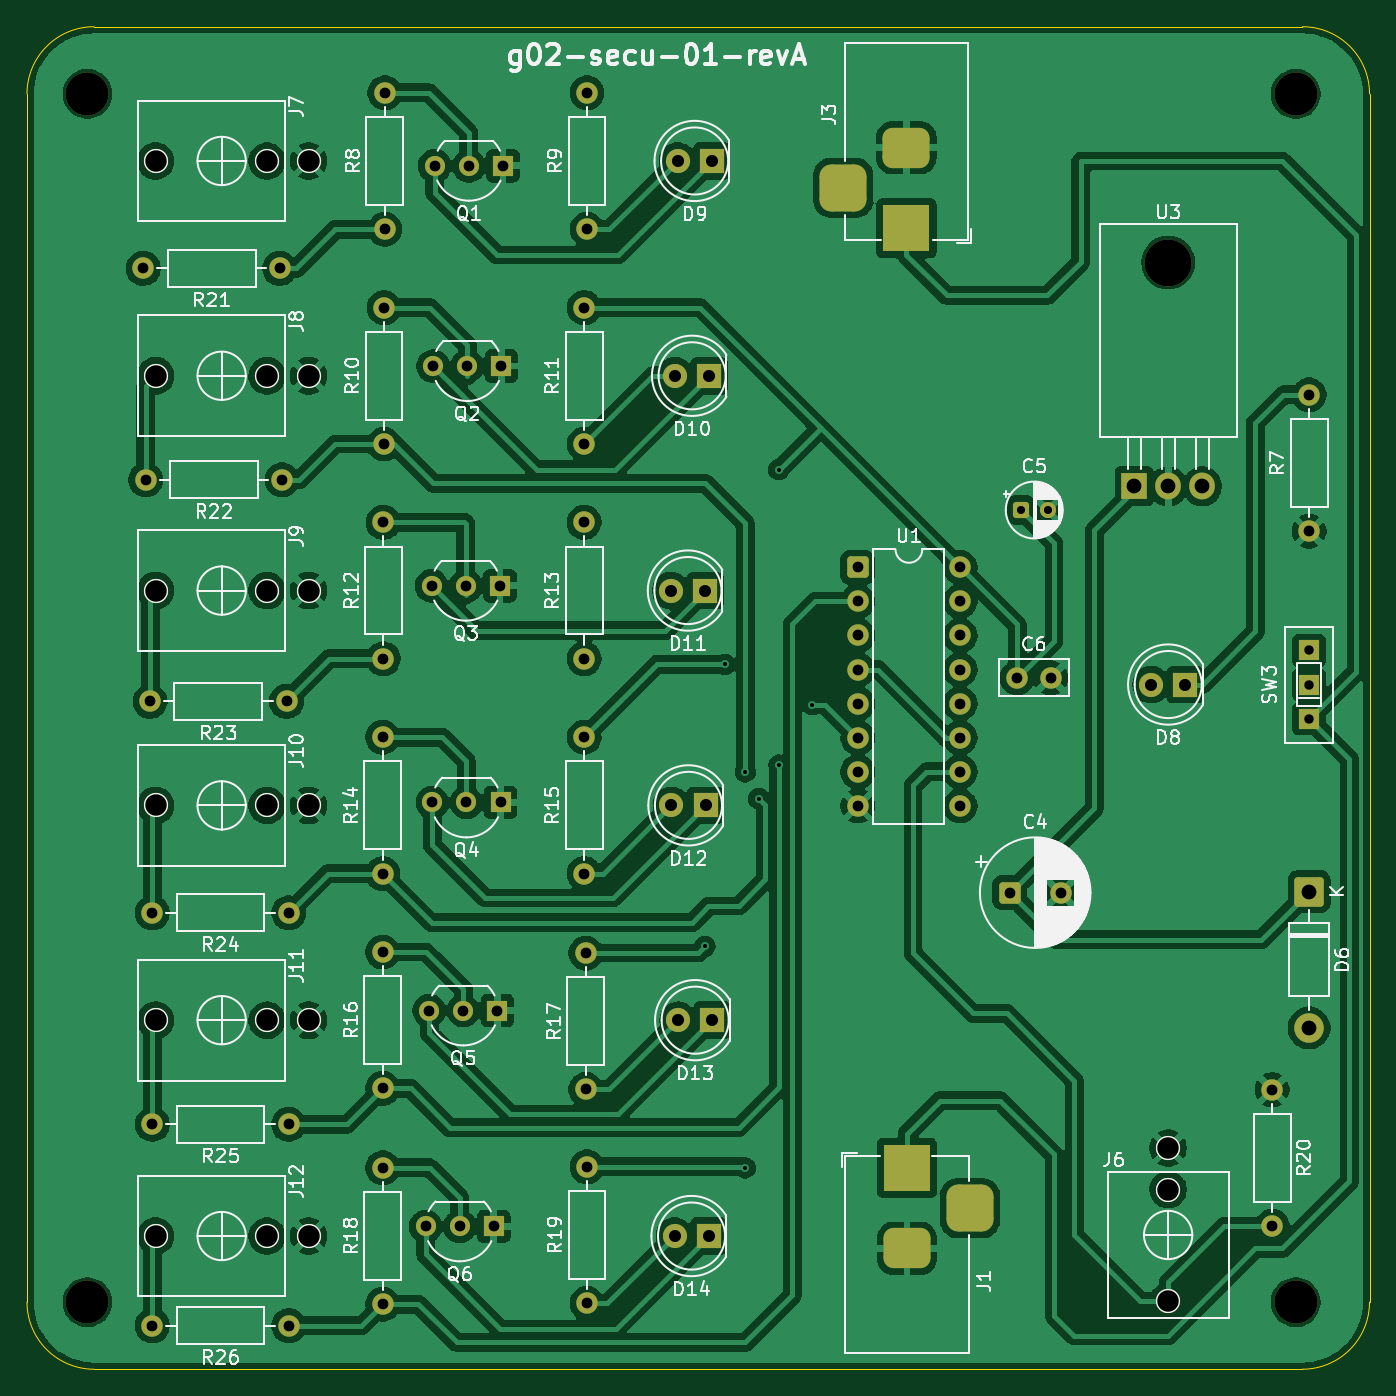
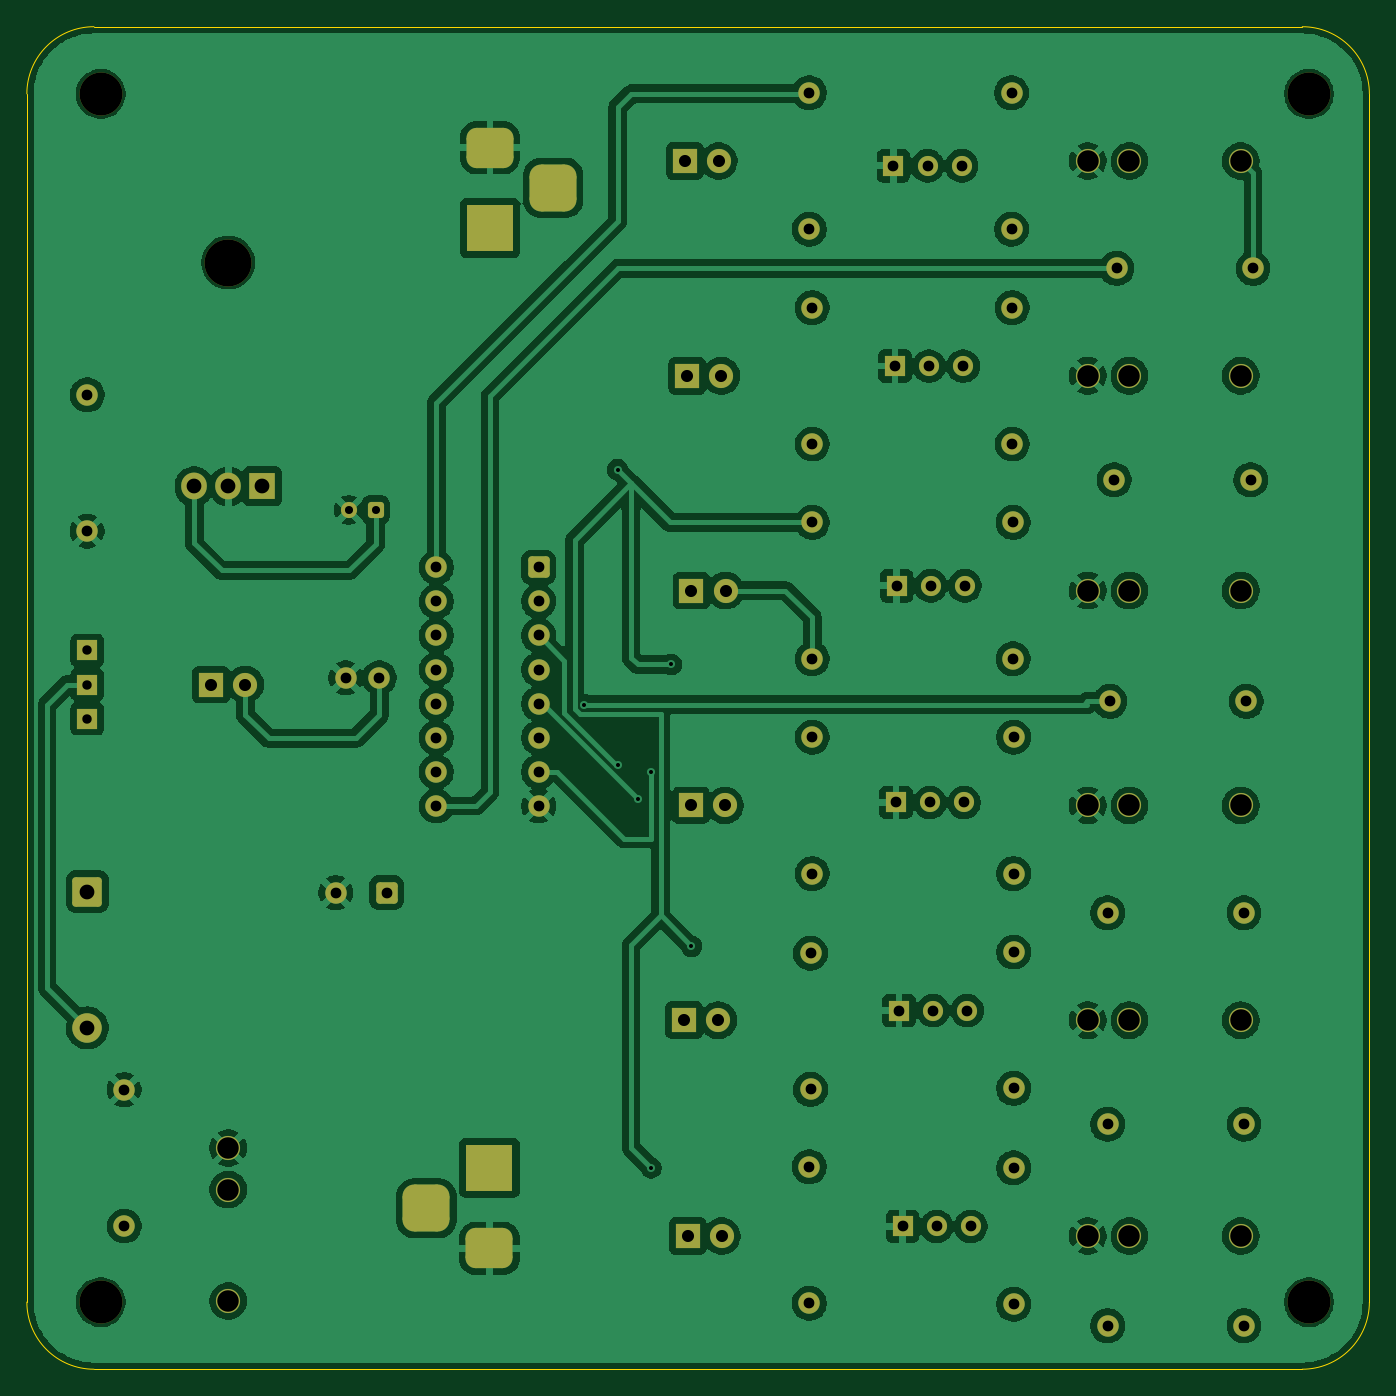
Circuit board: 9 layer files. Board 100.0 x 100.0 mm.
- bottom_copper: g-02-sec-01-rev-a-B_Cu.gbr (242992 bytes)
- bottom_mask: g-02-sec-01-rev-a-B_Mask.gbr (6604 bytes)
- bottom_silk: g-02-sec-01-rev-a-B_Silkscreen.gbr (463 bytes)
- outline: g-02-sec-01-rev-a-Edge_Cuts.gbr (842 bytes)
- top_copper: g-02-sec-01-rev-a-F_Cu.gbr (246699 bytes)
- top_mask: g-02-sec-01-rev-a-F_Mask.gbr (6604 bytes)
- top_silk: g-02-sec-01-rev-a-F_Silkscreen.gbr (107009 bytes)
- drill: g-02-sec-01-rev-a-NPTH.drl (458 bytes)
- drill: g-02-sec-01-rev-a-PTH.drl (2905 bytes)

=== bottom_copper: g-02-sec-01-rev-a-B_Cu.gbr (242992 bytes, source omitted) ===
=== bottom_mask: g-02-sec-01-rev-a-B_Mask.gbr (6604 bytes, source omitted) ===
=== bottom_silk: g-02-sec-01-rev-a-B_Silkscreen.gbr ===
%TF.GenerationSoftware,KiCad,Pcbnew,10.0.1*%
%TF.CreationDate,2026-06-06T12:40:39-04:00*%
%TF.ProjectId,g-02-sec-01-rev-a,672d3032-2d73-4656-932d-30312d726576,rev?*%
%TF.SameCoordinates,Original*%
%TF.FileFunction,Legend,Bot*%
%TF.FilePolarity,Positive*%
%FSLAX46Y46*%
G04 Gerber Fmt 4.6, Leading zero omitted, Abs format (unit mm)*
G04 Created by KiCad (PCBNEW 10.0.1) date 2026-06-06 12:40:39*
%MOMM*%
%LPD*%
G01*
G04 APERTURE LIST*
G04 APERTURE END LIST*
M02*

=== outline: g-02-sec-01-rev-a-Edge_Cuts.gbr ===
%TF.GenerationSoftware,KiCad,Pcbnew,10.0.1*%
%TF.CreationDate,2026-06-06T12:40:39-04:00*%
%TF.ProjectId,g-02-sec-01-rev-a,672d3032-2d73-4656-932d-30312d726576,rev?*%
%TF.SameCoordinates,Original*%
%TF.FileFunction,Profile,NP*%
%FSLAX46Y46*%
G04 Gerber Fmt 4.6, Leading zero omitted, Abs format (unit mm)*
G04 Created by KiCad (PCBNEW 10.0.1) date 2026-06-06 12:40:39*
%MOMM*%
%LPD*%
G01*
G04 APERTURE LIST*
%TA.AperFunction,Profile*%
%ADD10C,0.050000*%
%TD*%
G04 APERTURE END LIST*
D10*
X50500000Y-55000000D02*
X50500000Y-55000000D01*
G75*
G02*
X55500000Y-50000000I5000000J0D01*
G01*
X145500000Y-50000000D01*
G75*
G02*
X150500000Y-55000000I0J-5000000D01*
G01*
X150500000Y-145000000D01*
G75*
G02*
X145500000Y-150000000I-5000000J0D01*
G01*
X55500000Y-150000000D01*
G75*
G02*
X50500000Y-145000000I0J5000000D01*
G01*
X50500000Y-55000000D01*
M02*

=== top_copper: g-02-sec-01-rev-a-F_Cu.gbr (246699 bytes, source omitted) ===
=== top_mask: g-02-sec-01-rev-a-F_Mask.gbr (6604 bytes, source omitted) ===
=== top_silk: g-02-sec-01-rev-a-F_Silkscreen.gbr (107009 bytes, source omitted) ===
=== drill: g-02-sec-01-rev-a-NPTH.drl ===
M48
; DRILL file KiCad 10.0.1 date 2026-06-06T12:40:41
; FORMAT={-:-/ absolute / metric / decimal}
; #@! TF.CreationDate,2026-06-06T12:40:41-04:00
; #@! TF.GenerationSoftware,Kicad,Pcbnew,10.0.1
; #@! TF.FileFunction,NonPlated,1,2,NPTH
FMAT,2
METRIC
; #@! TA.AperFunction,NonPlated,NPTH,ComponentDrill
T1C3.200
; #@! TA.AperFunction,NonPlated,NPTH,ComponentDrill
T2C3.500
%
G90
G05
T1
X55.0Y-55.0
X55.0Y-145.0
X145.0Y-55.0
X145.0Y-145.0
T2
X135.5Y-67.57
M30

=== drill: g-02-sec-01-rev-a-PTH.drl ===
M48
; DRILL file KiCad 10.0.1 date 2026-06-06T12:40:41
; FORMAT={-:-/ absolute / metric / decimal}
; #@! TF.CreationDate,2026-06-06T12:40:41-04:00
; #@! TF.GenerationSoftware,Kicad,Pcbnew,10.0.1
; #@! TF.FileFunction,Plated,1,2,PTH
FMAT,2
METRIC
; #@! TA.AperFunction,Plated,PTH,ViaDrill
T1C0.300
; #@! TA.AperFunction,Plated,PTH,ComponentDrill
T2C0.600
; #@! TA.AperFunction,Plated,PTH,ComponentDrill
T3C0.700
; #@! TA.AperFunction,Plated,PTH,ComponentDrill
T4C0.800
; #@! TA.AperFunction,Plated,PTH,ComponentDrill
T5C0.900
; #@! TA.AperFunction,Plated,PTH,ComponentDrill
T6C1.000
; #@! TA.AperFunction,Plated,PTH,ComponentDrill
T7C1.100
; #@! TA.AperFunction,Plated,PTH,ComponentDrill
T8C1.600
%
G90
G05
T1
X101.0Y-118.5
X102.5Y-97.5
X104.0Y-105.5
X104.0Y-135.0
X105.0Y-107.5
X106.5Y-83.0
X106.505Y-105.005
X109.0Y-100.5
T2
X124.527Y-86.0
X126.527Y-86.0
T3
X146.0Y-96.46
X146.0Y-99.0
X146.0Y-101.54
T4
X59.17Y-68.0
X59.34Y-83.75
X59.67Y-100.25
X59.84Y-116.0
X59.84Y-131.75
X59.84Y-146.75
X69.33Y-68.0
X69.5Y-83.75
X69.83Y-100.25
X70.0Y-116.0
X70.0Y-131.75
X70.0Y-146.75
X77.0Y-102.92
X77.0Y-113.08
X77.0Y-118.92
X77.0Y-129.08
X77.0Y-135.0
X77.0Y-145.16
X77.039Y-86.92
X77.039Y-97.08
X77.097Y-70.92
X77.097Y-81.08
X77.154Y-54.92
X77.154Y-65.08
X80.19Y-139.36
X80.46Y-123.28
X80.642Y-91.64
X80.69Y-107.784
X80.76Y-75.28
X80.873Y-60.36
X82.73Y-139.36
X83.0Y-123.28
X83.182Y-91.64
X83.23Y-107.784
X83.3Y-75.28
X83.412Y-60.36
X85.27Y-139.36
X85.54Y-123.28
X85.722Y-91.64
X85.77Y-107.784
X85.84Y-75.28
X85.953Y-60.36
X92.0Y-70.92
X92.0Y-81.08
X92.0Y-86.92
X92.0Y-97.08
X92.0Y-102.92
X92.0Y-113.08
X92.128Y-119.0
X92.128Y-129.16
X92.211Y-54.92
X92.211Y-65.08
X92.211Y-134.92
X92.211Y-145.08
X112.38Y-90.26
X112.38Y-92.8
X112.38Y-95.34
X112.38Y-97.88
X112.38Y-100.42
X112.38Y-102.96
X112.38Y-105.5
X112.38Y-108.04
X120.0Y-90.26
X120.0Y-92.8
X120.0Y-95.34
X120.0Y-97.88
X120.0Y-100.42
X120.0Y-102.96
X120.0Y-105.5
X120.0Y-108.04
X123.697Y-114.5
X124.25Y-98.5
X126.75Y-98.5
X127.497Y-114.5
X143.25Y-129.17
X143.25Y-139.33
X146.0Y-77.42
X146.0Y-87.58
T5
X98.46Y-92.0
X98.5Y-108.0
X98.73Y-140.08
X98.77Y-76.003
X98.96Y-60.0
X99.0Y-124.0
X101.0Y-92.0
X101.04Y-108.0
X101.27Y-140.08
X101.31Y-76.003
X101.5Y-60.0
X101.54Y-124.0
X134.235Y-99.0
X136.775Y-99.0
T7
X132.96Y-84.23
X135.5Y-84.23
X138.04Y-84.23
X146.0Y-114.42
X146.0Y-124.58
T8
X60.08Y-60.0
X60.08Y-76.0
X60.08Y-92.0
X60.08Y-108.0
X60.08Y-124.0
X60.08Y-140.08
X68.38Y-60.0
X68.38Y-76.0
X68.38Y-92.0
X68.38Y-108.0
X68.38Y-124.0
X68.38Y-140.08
X71.48Y-60.0
X71.48Y-76.0
X71.48Y-92.0
X71.48Y-108.0
X71.48Y-124.0
X71.48Y-140.08
X135.5Y-133.52
X135.5Y-136.62
X135.5Y-144.92
T6
G00X111.3Y-61.0
M15
G01X111.3Y-63.0
M16
G05
G00X117.0Y-59.0
M15
G01X115.0Y-59.0
M16
G05
G00X117.0Y-65.0
M15
G01X115.0Y-65.0
M16
G05
G00X115.042Y-135.0
M15
G01X117.042Y-135.0
M16
G05
G00X115.042Y-141.0
M15
G01X117.042Y-141.0
M16
G05
G00X120.742Y-139.0
M15
G01X120.742Y-137.0
M16
G05
M30
